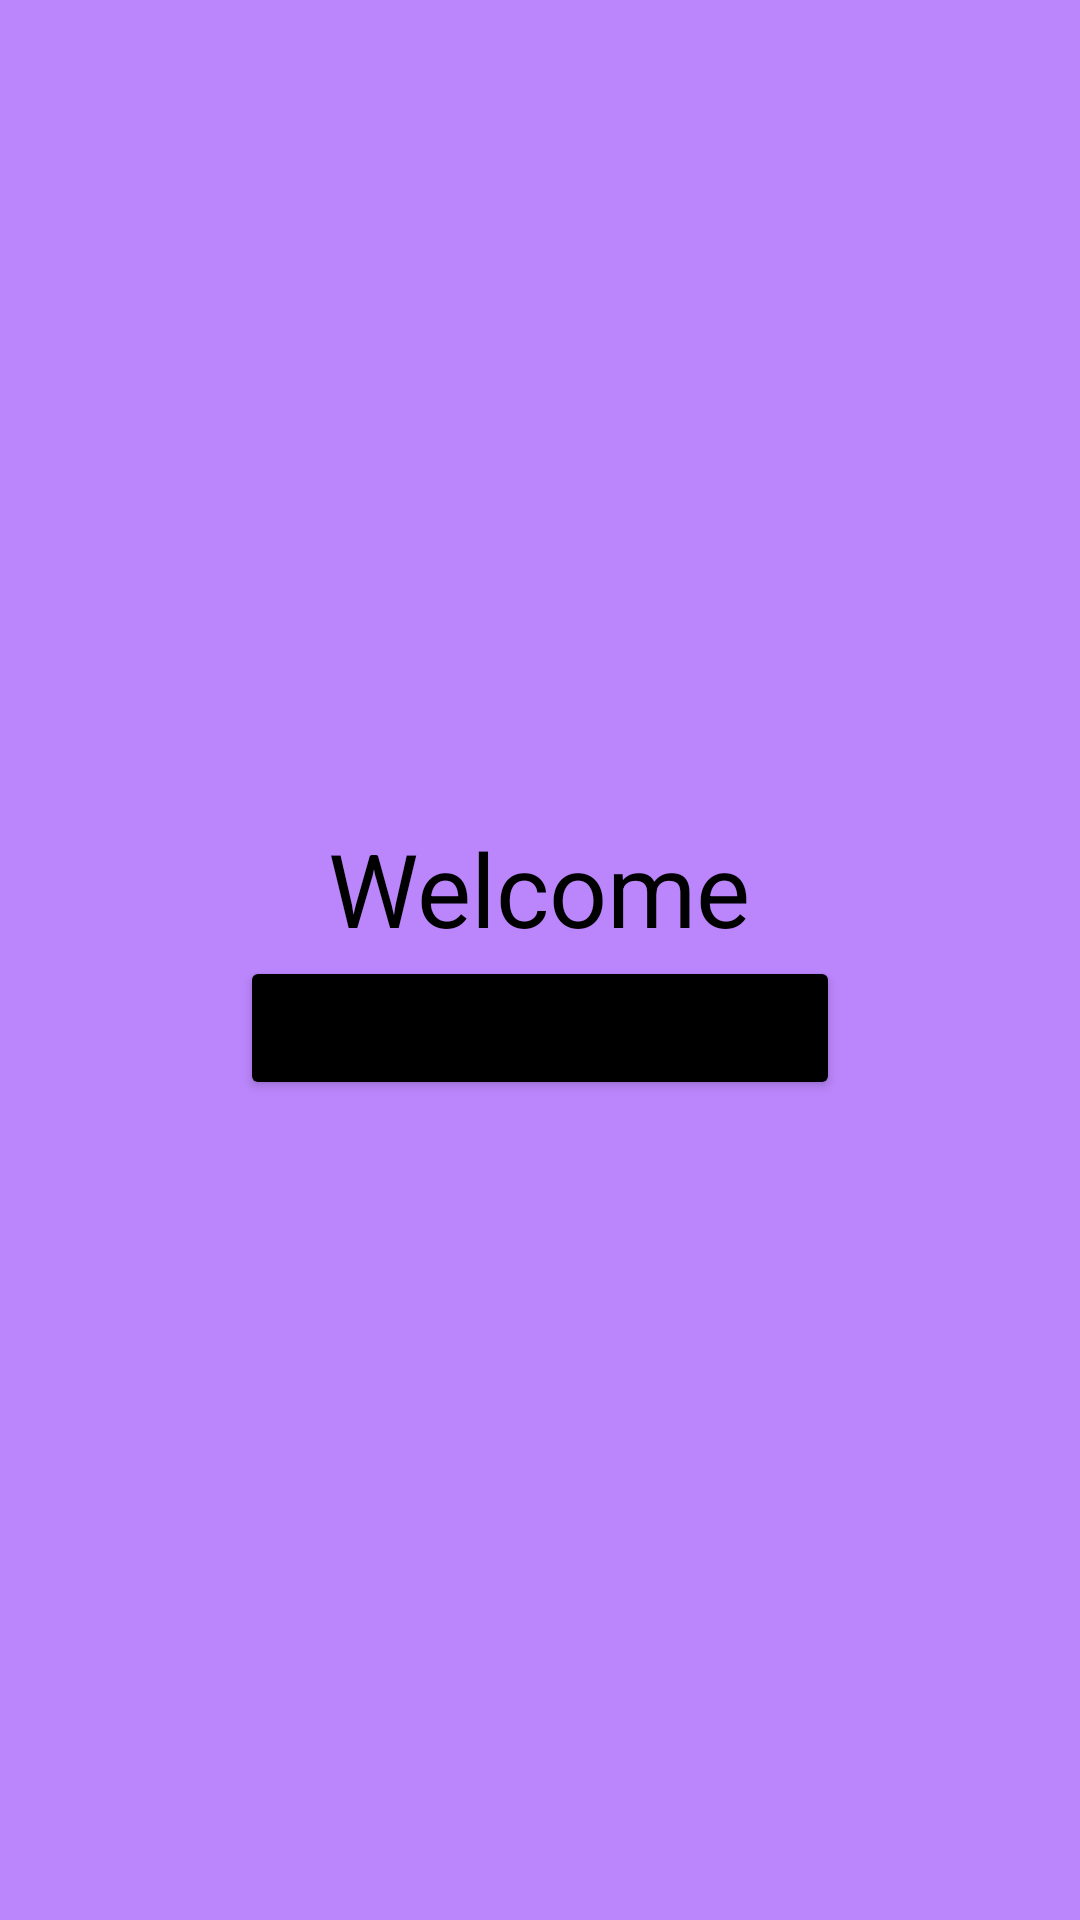

Layout XML and referenced resources for this Android screen:
<!-- AndroidManifest.xml: application theme Theme.MagicApp -->
<!-- res/layout/fragment_welcome.xml -->
<?xml version="1.0" encoding="utf-8"?>
<FrameLayout xmlns:android="http://schemas.android.com/apk/res/android"
    xmlns:tools="http://schemas.android.com/tools"
    android:layout_width="match_parent"
    android:layout_height="match_parent"
    android:background="@color/purple_200"
    tools:context=".WelcomeFragment">

    
    <LinearLayout
        android:layout_width="match_parent"
        android:layout_height="match_parent"
        android:gravity="center"
        android:orientation="vertical">
        <TextView
            android:id="@+id/welcomeText"
            android:layout_width="wrap_content"
            android:layout_height="wrap_content"
            android:text="Welcome"
            android:textSize="34dp"
            android:textColor="@color/black">
        </TextView>
        <Button
            android:id="@+id/task_btn"
            android:layout_width="200dp"
            android:layout_height="wrap_content"
            android:text="MyTask"
            android:backgroundTint="@color/black">
        </Button>



    </LinearLayout>
</FrameLayout>
<!-- resources referenced by this layout -->
<resources>
  <style name="Theme.MagicApp" parent="Theme.MaterialComponents.DayNight.DarkActionBar">
          
          <item name="colorPrimary">@color/purple_500</item>
          <item name="colorPrimaryVariant">@color/purple_700</item>
          <item name="colorOnPrimary">@color/white</item>
          
          <item name="colorSecondary">@color/teal_200</item>
          <item name="colorSecondaryVariant">@color/teal_700</item>
          <item name="colorOnSecondary">@color/black</item>
          
          <item name="android:statusBarColor" tools:targetApi="l">?attr/colorPrimaryVariant</item>
          
      </style>
  <!-- not gathered from this repository: default colours our renderer supplied (Android Studio template values) -->
  <color name="purple_200">#FFBB86FC</color>
  <color name="purple_500">#FF6200EE</color>
  <color name="purple_700">#FF3700B3</color>
  <color name="teal_200">#FF03DAC5</color>
  <color name="teal_700">#FF018786</color>
  <color name="black">#FF000000</color>
  <color name="white">#FFFFFFFF</color>
</resources>
